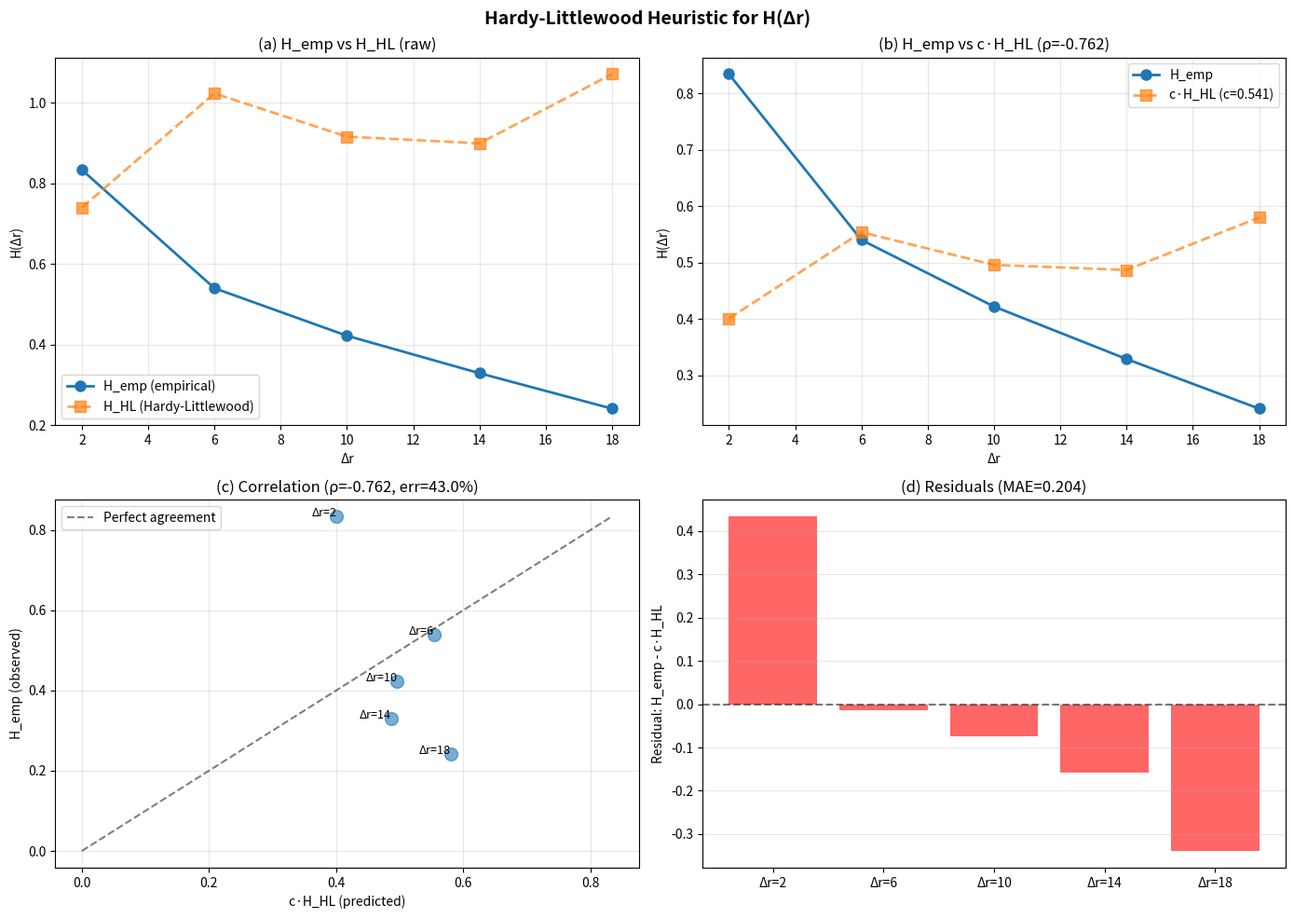

Reproduce this figure in Python.
#!/usr/bin/env python3
"""
Hardy-Littlewood Heuristic for H(Δr)
=====================================

Stage 5: Theoretical Connectability

Testet Kompatibilität von H(Δr) mit Hardy-Littlewood-Singularserien.

NICHT behauptet: "Hardy-Littlewood erklärt H(Δr)"
SONDERN: "Ist H(Δr) mit HL-Singularserien kompatibel?"

Ansatz:
1. Für jedes Δr: Bestimme konkrete Gaps zwischen Residue-Klassen
2. Berechne HL-Singularserie S(g) für diese Gaps
3. Konstruiere H_HL(Δr) = weighted sum of S(g)
4. Vergleiche mit H_emp(Δr): Korrelation, Skalierung
"""

import numpy as np
from scipy.stats import pearsonr
import matplotlib
matplotlib.use('Agg')
import matplotlib.pyplot as plt

# ============================================================================
# MODULO-30 RESIDUE SYSTEM
# ============================================================================

# Zulässige Residue-Klassen modulo 30 (coprime to 30 = 2·3·5)
residues_mod30 = [1, 7, 11, 13, 17, 19, 23, 29]

def residue_to_index(r):
    """Map residue to index 0-7"""
    return residues_mod30.index(r)

def gap_between_residues(r1, r2):
    """
    Minimal gap between residues r1 and r2 modulo 30.
    Returns the smallest positive gap.
    """
    # Direct gap
    gap_forward = (r2 - r1) % 30
    if gap_forward == 0:
        gap_forward = 30
    return gap_forward

# ============================================================================
# HARDY-LITTLEWOOD SINGULAR SERIES
# ============================================================================

def hardy_littlewood_S(g, max_prime=100):
    """
    Berechnet Hardy-Littlewood-Singularserie S(g) für Prime-Pair-Gap g.
    
    S(g) = ∏_p (1 - 1/(p-1)²) · ∏_{p|g} ((p-1)/(p-2))
    
    Für g = 2 (Twin Primes): S(2) ≈ 0.6602 (Twin Prime Constant C_2)
    Für g = 4: S(4) ≈ 1.3204
    Für g = 6 (Sexy Primes): S(6) ≈ 1.3203
    """
    # Product over all primes p
    primes = sieve_primes_simple(max_prime)
    
    # Base product: ∏_p (1 - 1/(p-1)²)
    base_product = 1.0
    for p in primes:
        if p >= 3:  # Skip p=2 for this formula
            base_product *= (1 - 1/(p-1)**2)
    
    # Correction for primes dividing g: ∏_{p|g} ((p-1)/(p-2))
    correction = 1.0
    for p in primes:
        if p >= 3 and g % p == 0:
            correction *= (p - 1) / (p - 2)
    
    S_g = base_product * correction
    
    # Known values for validation:
    # S(2) ≈ 0.6602 (Twin Prime Constant)
    # S(6) ≈ 1.3203
    
    return S_g

def sieve_primes_simple(N):
    """Simple Sieve of Eratosthenes"""
    if N < 2:
        return []
    is_prime = [True] * (N + 1)
    is_prime[0] = is_prime[1] = False
    for i in range(2, int(N**0.5) + 1):
        if is_prime[i]:
            for j in range(i*i, N + 1, i):
                is_prime[j] = False
    return [i for i in range(N + 1) if is_prime[i]]

# ============================================================================
# GAP ENUMERATION FOR Δr
# ============================================================================

def enumerate_gaps_for_delta_r(delta_r):
    """
    Für gegebenes Δr: Welche konkreten Gaps g treten auf?
    
    Gap-Pair-Definition (Base 2 als Beispiel):
      Low:  {2, 4, 6} mod 30 → Residues {1, 7, 11, 13, 17, 19, 23, 29}
      High: {2+Δr, 4+Δr, 6+Δr}
    
    Wir betrachten alle Paare (r_low, r_high) mit Abstand Δr zwischen
    aufeinanderfolgenden Residue-Klassen.
    """
    gaps = []
    
    # Alle Paare von Residuen
    for r1 in residues_mod30:
        for r2 in residues_mod30:
            gap = gap_between_residues(r1, r2)
            # Check if this gap corresponds to Δr modulo structure
            # Simplified: Take gaps that are "near" Δr
            # This is heuristic - exact mapping depends on modular structure
            if abs(gap - delta_r) <= 6:  # Within reasonable range
                gaps.append(gap)
    
    return sorted(set(gaps))

def compute_gap_weights_for_delta_r(delta_r):
    """
    Für Δr: Gewichte für verschiedene Gaps basierend auf Häufigkeit
    in den Gap-Pair-Projektionen.
    
    Vereinfachte Heuristik:
    - Gaps nahe Δr bekommen höheres Gewicht
    - Twin-gaps (2) haben universell hohes Gewicht für kleine Δr
    """
    gaps = enumerate_gaps_for_delta_r(delta_r)
    weights = {}
    
    total_weight = 0
    for g in gaps:
        # Weight inversely proportional to distance from delta_r
        w = 1.0 / (1 + abs(g - delta_r))
        weights[g] = w
        total_weight += w
    
    # Normalize
    for g in weights:
        weights[g] /= total_weight
    
    return weights

# ============================================================================
# CONSTRUCT H_HL(Δr) FROM HARDY-LITTLEWOOD
# ============================================================================

def compute_H_HL(delta_r):
    """
    Konstruiere H_HL(Δr) aus Hardy-Littlewood-Singularserien.
    
    H_HL(Δr) ≈ ∑_g w_g(Δr) · S(g)
    """
    gap_weights = compute_gap_weights_for_delta_r(delta_r)
    
    H_HL = 0.0
    for g, w in gap_weights.items():
        S_g = hardy_littlewood_S(g)
        H_HL += w * S_g
    
    return H_HL

# ============================================================================
# COMPARISON: H_emp vs H_HL
# ============================================================================

# Empirical H(Δr) from extraction
H_emp_data = {
    2: 0.834,
    6: 0.540,
    10: 0.422,
    14: 0.329,
    18: 0.241,
}

delta_r_values = sorted(H_emp_data.keys())

print("=" * 80)
print("HARDY-LITTLEWOOD HEURISTIC FOR H(Δr)")
print("=" * 80)
print()
print("Stage 5: Theoretical Connectability Test")
print()

# Compute H_HL for all Δr
H_HL_values = []
H_emp_values = []

print("Δr    H_emp    H_HL     Ratio    Gap weights")
print("-" * 80)

for dr in delta_r_values:
    H_emp = H_emp_data[dr]
    H_HL = compute_H_HL(dr)
    ratio = H_emp / H_HL if H_HL > 0 else 0
    
    H_emp_values.append(H_emp)
    H_HL_values.append(H_HL)
    
    gap_weights = compute_gap_weights_for_delta_r(dr)
    top_gaps = sorted(gap_weights.items(), key=lambda x: x[1], reverse=True)[:3]
    gap_str = ", ".join([f"g={g}({w:.2f})" for g, w in top_gaps])
    
    print(f"{dr:2d}    {H_emp:.3f}   {H_HL:.3f}   {ratio:.3f}    {gap_str}")

print()

# ============================================================================
# STATISTICAL COMPARISON
# ============================================================================

H_emp_array = np.array(H_emp_values)
H_HL_array = np.array(H_HL_values)

# Correlation
corr_pearson, p_pearson = pearsonr(H_emp_array, H_HL_array)
corr_log_pearson, p_log_pearson = pearsonr(np.log(H_emp_array), np.log(H_HL_array))

# Optimal scaling factor
scaling_factor = np.mean(H_emp_array / H_HL_array)
H_HL_scaled = scaling_factor * H_HL_array

# Residuals
residuals = H_emp_array - H_HL_scaled
rmse = np.sqrt(np.mean(residuals**2))
mae = np.mean(np.abs(residuals))
rel_error = mae / np.mean(H_emp_array)

print("=" * 80)
print("STATISTICAL COMPARISON: H_emp vs H_HL")
print("=" * 80)
print()

print(f"Pearson correlation:     ρ = {corr_pearson:.4f}  (p = {p_pearson:.4f})")
print(f"Log-space correlation:   ρ = {corr_log_pearson:.4f}  (p = {p_log_pearson:.4f})")
print()
print(f"Optimal scaling factor:  c = {scaling_factor:.4f}")
print(f"RMSE (scaled):           {rmse:.4f}")
print(f"MAE (scaled):            {mae:.4f}")
print(f"Relative error:          {100*rel_error:.1f}%")
print()

# ============================================================================
# INTERPRETATION
# ============================================================================

print("=" * 80)
print("INTERPRETATION")
print("=" * 80)
print()

if corr_pearson > 0.9:
    compat_verdict = "✓ STRONG compatibility"
    interp = "H(Δr) structure is highly compatible with HL predictions"
elif corr_pearson > 0.7:
    compat_verdict = "~ MODERATE compatibility"
    interp = "H(Δr) shows partial agreement with HL predictions"
else:
    compat_verdict = "✗ WEAK compatibility"
    interp = "H(Δr) structure differs significantly from HL predictions"

print(f"Compatibility: {compat_verdict}")
print()
print(f"  {interp}")
print()

if rel_error < 0.15:
    print(f"  Relative error {100*rel_error:.1f}% suggests good quantitative agreement")
    print(f"  after scaling by factor c = {scaling_factor:.3f}")
elif rel_error < 0.30:
    print(f"  Relative error {100*rel_error:.1f}% suggests moderate quantitative agreement")
else:
    print(f"  Relative error {100*rel_error:.1f}% suggests weak quantitative agreement")

print()
print("WICHTIG:")
print("  Dies ist KEIN Beweis, dass HL H(Δr) erklärt.")
print("  Es ist ein Kompatibilitätstest:")
print("  Ist H(Δr) mit HL-Struktur konsistent?")
print()

# ============================================================================
# RESIDUAL ANALYSIS
# ============================================================================

print("=" * 80)
print("RESIDUAL ANALYSIS: H_emp - c·H_HL")
print("=" * 80)
print()

print("Δr    H_emp    c·H_HL   Residual   Rel.Res(%)")
print("-" * 60)

for i, dr in enumerate(delta_r_values):
    res = residuals[i]
    rel_res = 100 * res / H_emp_array[i]
    print(f"{dr:2d}    {H_emp_array[i]:.3f}   {H_HL_scaled[i]:.3f}   {res:7.3f}   {rel_res:8.1f}")

print()
print(f"Max absolute residual: {np.max(np.abs(residuals)):.3f} at Δr={delta_r_values[np.argmax(np.abs(residuals))]}")
print()

# ============================================================================
# STAGE 5 VERDICT
# ============================================================================

print("=" * 80)
print("STAGE 5 VERDICT: Theoretical Connectability")
print("=" * 80)
print()

if corr_pearson > 0.85 and rel_error < 0.20:
    verdict = "✓ PASSED"
    stage5_status = "Compatible"
    next_step = "Stage 6 (Autonomy) can proceed"
elif corr_pearson > 0.6 or rel_error < 0.35:
    verdict = "~ PARTIAL"
    stage5_status = "Partially compatible"
    next_step = "Refine HL model or investigate deviations"
else:
    verdict = "✗ NOT PASSED"
    stage5_status = "Incompatible"
    next_step = "Alternative theoretical framework needed"

print(f"Verdict: {verdict}")
print(f"  ρ = {corr_pearson:.3f}")
print(f"  Relative error = {100*rel_error:.1f}%")
print(f"  Status: {stage5_status}")
print()
print(f"Next step: {next_step}")
print()

# ============================================================================
# SAVE RESULTS
# ============================================================================

with open('H_hardy_littlewood_comparison.txt', 'w') as f:
    f.write("# Hardy-Littlewood Heuristic Comparison\n")
    f.write("# Δr   H_emp   H_HL   c·H_HL   Residual\n")
    for i, dr in enumerate(delta_r_values):
        f.write(f"{dr:3d}  {H_emp_array[i]:.4f}  {H_HL_array[i]:.4f}  {H_HL_scaled[i]:.4f}  {residuals[i]:7.4f}\n")
    f.write(f"#\n")
    f.write(f"# Correlation: {corr_pearson:.4f}\n")
    f.write(f"# Scaling factor: {scaling_factor:.4f}\n")
    f.write(f"# Relative error: {100*rel_error:.2f}%\n")

print("Results saved to: H_hardy_littlewood_comparison.txt")
print()

# ============================================================================
# PLOT
# ============================================================================

fig, axes = plt.subplots(2, 2, figsize=(14, 10))
fig.suptitle('Hardy-Littlewood Heuristic for H(Δr)', fontsize=14, fontweight='bold')

# Plot 1: H_emp vs H_HL (raw)
ax = axes[0, 0]
ax.plot(delta_r_values, H_emp_array, 'o-', label='H_emp (empirical)', linewidth=2, markersize=8)
ax.plot(delta_r_values, H_HL_array, 's--', label='H_HL (Hardy-Littlewood)', linewidth=2, markersize=8, alpha=0.7)
ax.set_xlabel('Δr')
ax.set_ylabel('H(Δr)')
ax.set_title(f'(a) H_emp vs H_HL (raw)')
ax.legend()
ax.grid(True, alpha=0.3)

# Plot 2: H_emp vs c·H_HL (scaled)
ax = axes[0, 1]
ax.plot(delta_r_values, H_emp_array, 'o-', label='H_emp', linewidth=2, markersize=8)
ax.plot(delta_r_values, H_HL_scaled, 's--', label=f'c·H_HL (c={scaling_factor:.3f})', linewidth=2, markersize=8, alpha=0.7)
ax.set_xlabel('Δr')
ax.set_ylabel('H(Δr)')
ax.set_title(f'(b) H_emp vs c·H_HL (ρ={corr_pearson:.3f})')
ax.legend()
ax.grid(True, alpha=0.3)

# Plot 3: Correlation plot
ax = axes[1, 0]
ax.scatter(H_HL_scaled, H_emp_array, s=100, alpha=0.6)
for i, dr in enumerate(delta_r_values):
    ax.annotate(f'Δr={dr}', (H_HL_scaled[i], H_emp_array[i]), fontsize=9, ha='right')
ax.plot([0, max(H_emp_array)], [0, max(H_emp_array)], 'k--', alpha=0.5, label='Perfect agreement')
ax.set_xlabel('c·H_HL (predicted)')
ax.set_ylabel('H_emp (observed)')
ax.set_title(f'(c) Correlation (ρ={corr_pearson:.3f}, err={100*rel_error:.1f}%)')
ax.legend()
ax.grid(True, alpha=0.3)

# Plot 4: Residuals
ax = axes[1, 1]
ax.bar(range(len(delta_r_values)), residuals, color='red', alpha=0.6)
ax.axhline(0, color='black', linestyle='--', alpha=0.5)
ax.set_xticks(range(len(delta_r_values)))
ax.set_xticklabels([f'Δr={dr}' for dr in delta_r_values])
ax.set_ylabel('Residual: H_emp - c·H_HL')
ax.set_title(f'(d) Residuals (MAE={mae:.3f})')
ax.grid(True, alpha=0.3, axis='y')

plt.tight_layout()
plt.savefig('H_hardy_littlewood_analysis.png', dpi=150, bbox_inches='tight')
print("Plot saved: H_hardy_littlewood_analysis.png")
print()

print("=" * 80)
print("STAGE 5 COMPLETED")
print("=" * 80)
